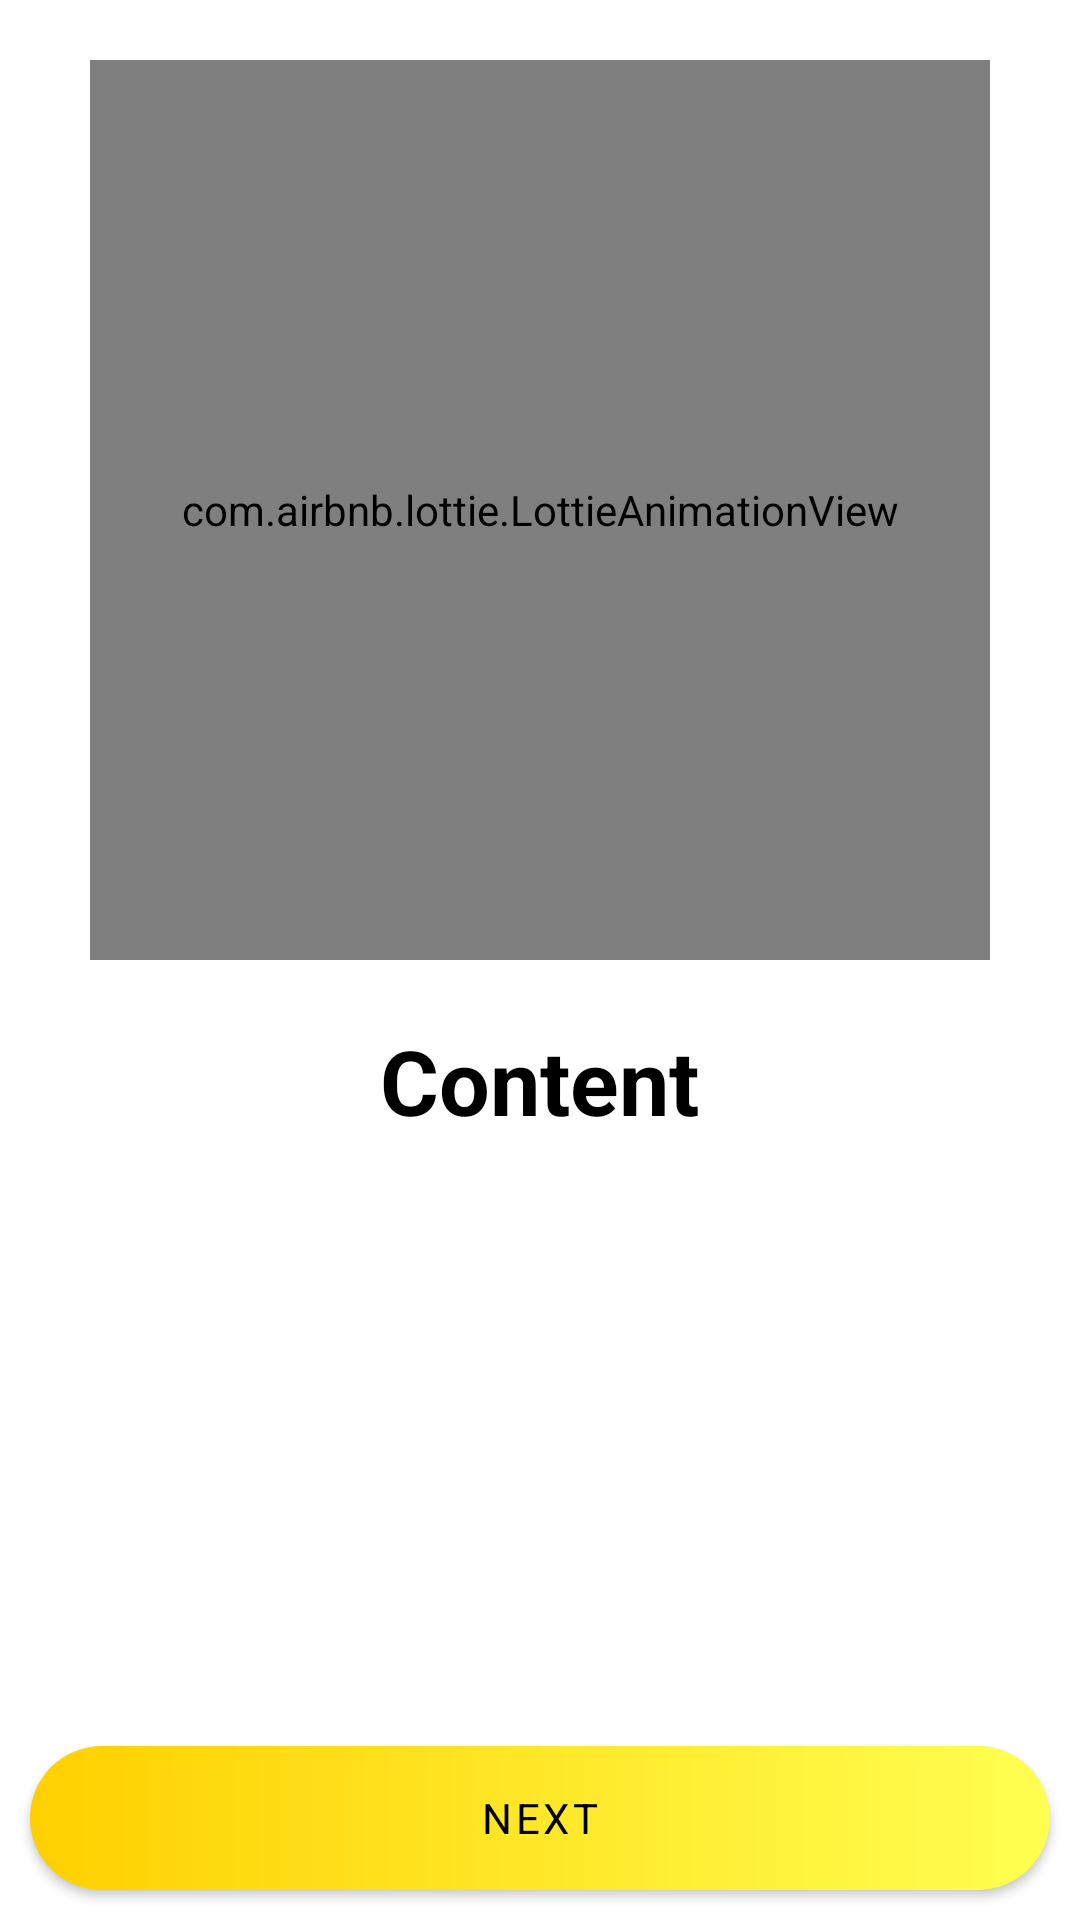

Here is an Android app screen rendered from its layout file. Give the layout XML and the strings, colors and styles it references.
<!-- AndroidManifest.xml: application theme Theme.TiuShop -->
<!-- res/layout/activity_success.xml -->
<?xml version="1.0" encoding="utf-8"?>
<FrameLayout xmlns:android="http://schemas.android.com/apk/res/android"
    xmlns:app="http://schemas.android.com/apk/res-auto"
    xmlns:tools="http://schemas.android.com/tools"
    android:layout_width="match_parent"
    android:layout_height="match_parent"
    android:background="?attr/color_1"
    tools:context=".activities.SuccessActivity">

    <ScrollView
        android:layout_width="match_parent"
        android:layout_height="match_parent"
        android:fillViewport="true">

        <RelativeLayout
            android:layout_width="match_parent"
            android:layout_height="wrap_content">

            <com.airbnb.lottie.LottieAnimationView
                android:id="@+id/lavAnimation"
                android:layout_width="300dp"
                android:layout_height="300dp"
                android:layout_centerHorizontal="true"
                android:layout_marginTop="20dp"
                app:lottie_autoPlay="true"
                app:lottie_loop="true"
                app:lottie_rawRes="@raw/animation_success" />

            <TextView
                android:id="@+id/tvContent"
                android:layout_width="wrap_content"
                android:layout_height="wrap_content"
                android:layout_below="@+id/lavAnimation"
                android:layout_centerHorizontal="true"
                android:layout_marginStart="5dp"
                android:layout_marginTop="20dp"
                android:layout_marginEnd="5dp"
                android:text="@string/tvContent"
                android:textAlignment="center"
                android:textAllCaps="false"
                android:textColor="?attr/color_3"
                android:textSize="30sp"
                android:textStyle="bold" />

            <com.google.android.material.button.MaterialButton
                android:id="@+id/btnOK"
                android:layout_width="match_parent"
                android:layout_height="wrap_content"
                android:layout_alignParentEnd="true"
                android:layout_alignParentBottom="true"
                android:layout_centerHorizontal="true"
                android:layout_marginStart="10dp"
                android:layout_marginEnd="10dp"
                android:layout_marginBottom="10dp"
                android:background="@drawable/bg_btn_gradient_corner_50dp"
                android:text="@string/btnNext"
                android:textAlignment="center"
                android:textAllCaps="true"
                android:textColor="?attr/color_5"
                app:backgroundTint="@null" />
        </RelativeLayout>
    </ScrollView>
</FrameLayout>
<!-- resources referenced by this layout -->
<resources>
  <!-- drawable bg_btn_gradient_corner_50dp (drawable) -->
  <?xml version="1.0" encoding="utf-8"?>
  <shape xmlns:android="http://schemas.android.com/apk/res/android"
      android:shape="rectangle">
  
      <corners android:radius="50dp" />
  
      <gradient
          android:endColor="?attr/colorGradient2"
          android:startColor="?attr/colorGradient1" />
  </shape>
  <string name="btnNext">Next</string>
  <string name="tvContent">Content</string>
  <style name="Theme.TiuShop" parent="Theme.MaterialComponents.DayNight.NoActionBar">
          
          <item name="colorPrimary">@color/primaryColor</item>
          <item name="colorPrimaryVariant">@color/primaryLightColor</item>
          <item name="colorOnPrimary">@color/black</item>
  
          
          
          
          
  
          
          <item name="android:statusBarColor" tools:targetApi="l">?attr/color_1</item>
          <item name="android:windowLightStatusBar" tools:targetApi="m">true</item>
  
          
          <item name="fontFamily">@font/font</item>
  
          
          <item name="color_main_1">@color/color_main_1</item>
          <item name="color_main_2">@color/color_main_2</item>
          <item name="color_main_3">@color/color_main_3</item>
          <item name="color_main_4">@color/color_main_4</item>
          <item name="color_main_5">@color/color_main_5</item>
          <item name="color_main_6">@color/color_main_6</item>
          <item name="color_main_7">@color/color_main_7</item>
  
          <item name="colorGradient1">@color/colorGradient1</item>
          <item name="colorGradient2">@color/colorGradient2</item>
  
          <item name="color_success">@color/color_success</item>
          <item name="color_info">@color/color_info</item>
          <item name="color_warning">@color/color_warning</item>
          <item name="color_error">@color/color_error</item>
  
          <item name="color_1">@color/color_1</item>
          <item name="color_2">@color/color_2</item>
          <item name="color_3">@color/color_3</item>
          <item name="color_4">@color/color_4</item>
          <item name="color_5">@color/color_5</item>
          <item name="color_6">@color/color_6</item>
          <item name="color_7">@color/color_7</item>
          <item name="color_8">@color/color_8</item>
          <item name="color_9">@color/color_9</item>
          <item name="color_10">@color/color_10</item>
          <item name="color_11">@color/color_11</item>
          <item name="color_12">@color/color_12</item>
  
      </style>
  <color name="primaryColor">#ffd000</color>
  <color name="primaryLightColor">#ffff51</color>
  <color name="black">#FF000000</color>
  <color name="color_main_1">#FFD000</color>
  <color name="color_main_2">#21FFC107</color>
  <color name="color_main_3">#FFFFFF</color>
  <color name="color_main_4">#000000</color>
  <color name="color_main_5">#FF0000</color>
  <color name="color_main_6">#11F311</color>
  <color name="color_main_7">#4DFFFFFF</color>
  <color name="colorGradient1">#FFD000</color>
  <color name="colorGradient2">#FFFF51</color>
  <color name="color_success">#17B978</color>
  <color name="color_info">#0004FF</color>
  <color name="color_warning">#FBC02D</color>
  <color name="color_error">#D50000</color>
  <color name="color_1">#FFFFFF</color> // Main background (Trắng sữa, tinh khiết)
  <color name="color_2">#FFFFFF</color> // Background phụ
  <color name="color_3">#000000</color> // Main Text color (Chính) (Có thay đổi)
  <color name="color_4">#4D4E4E</color> // Text color (Phụ)
  <color name="color_5">#000000</color> // For button, edittext, icon, tab, toolbar, ... (No change)
  <color name="color_6">#F4F4F4</color> // EditText Box Chat
  <color name="color_7">#A6A6A6</color> // EditText Color hint
  <color name="color_8">#E2EBF0</color> // Text receive
  <color name="color_9">#C1C1C1</color> // Background indicator
  <color name="color_10">#8A8787</color> // BText for time message
  <color name="color_11">#BCBCBC</color> // Shimmer
  <color name="color_12">#9F9E9E</color> // Bottom sheet chat
</resources>
